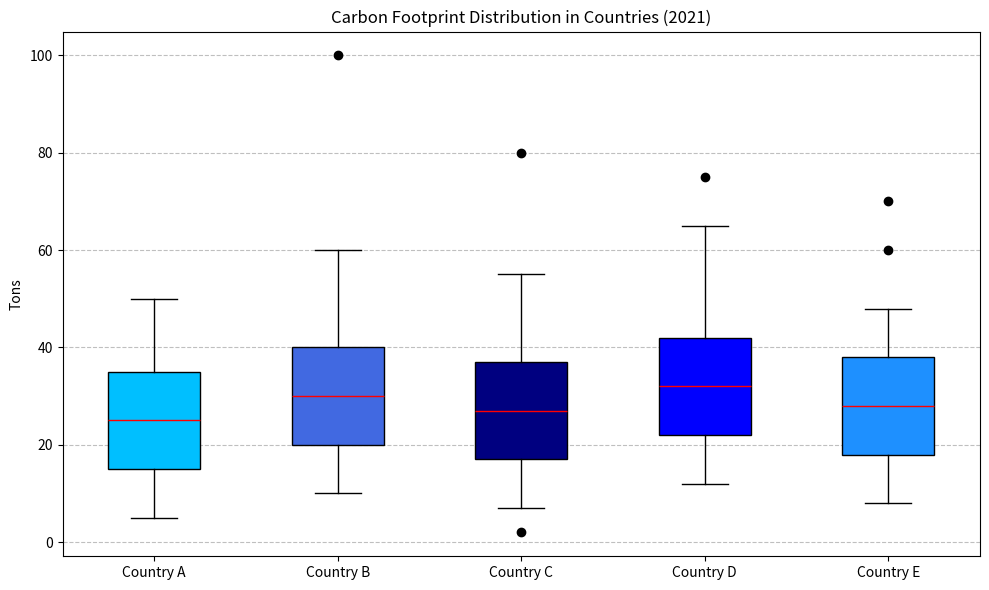

This figure's Python source: (Note: this script raises an exception after producing the figure.)


import matplotlib
import matplotlib.pyplot as plt
import numpy as np

# Restructure the data
data = [[5, 15, 25, 35, 50], [10, 20, 30, 40, 60], [7, 17, 27, 37, 55], [12, 22, 32, 42, 65], [8, 18, 28, 38, 48]]
outliers = [[], [100], [2, 80], [75], [60, 70]]

# Plot the graph
fig = plt.figure(figsize=(10,6))
ax = fig.add_subplot(111)
bp = ax.boxplot(data, whis=1.5, patch_artist=True, medianprops={'color':'red'})

# Set boxplot color
for patch, color in zip(bp['boxes'], ['deepskyblue', 'royalblue', 'navy', 'blue', 'dodgerblue']):
    patch.set_facecolor(color)

# Plot the outliers
for i, outlier in enumerate(outliers):
    if outlier:
        ax.plot(np.repeat(i+1, len(outlier)), outlier, 'o', color='black')

# Set grid
ax.yaxis.grid(True, linestyle='--', which='major', color='black', alpha=0.25)
ax.set_axisbelow(True)

# Set labels
ax.set_xticklabels(['Country A', 'Country B', 'Country C', 'Country D', 'Country E'])
ax.set_title('Carbon Footprint Distribution in Countries (2021)')
ax.set_ylabel('Tons')

# Automatically resize the image
plt.tight_layout()

# Save image
plt.savefig('/cpfs01/user/yehancheng/workspace/datasets/SimChartV2/demo/box/png/15_202312251608.png')

# Clear the current image state
plt.clf()
